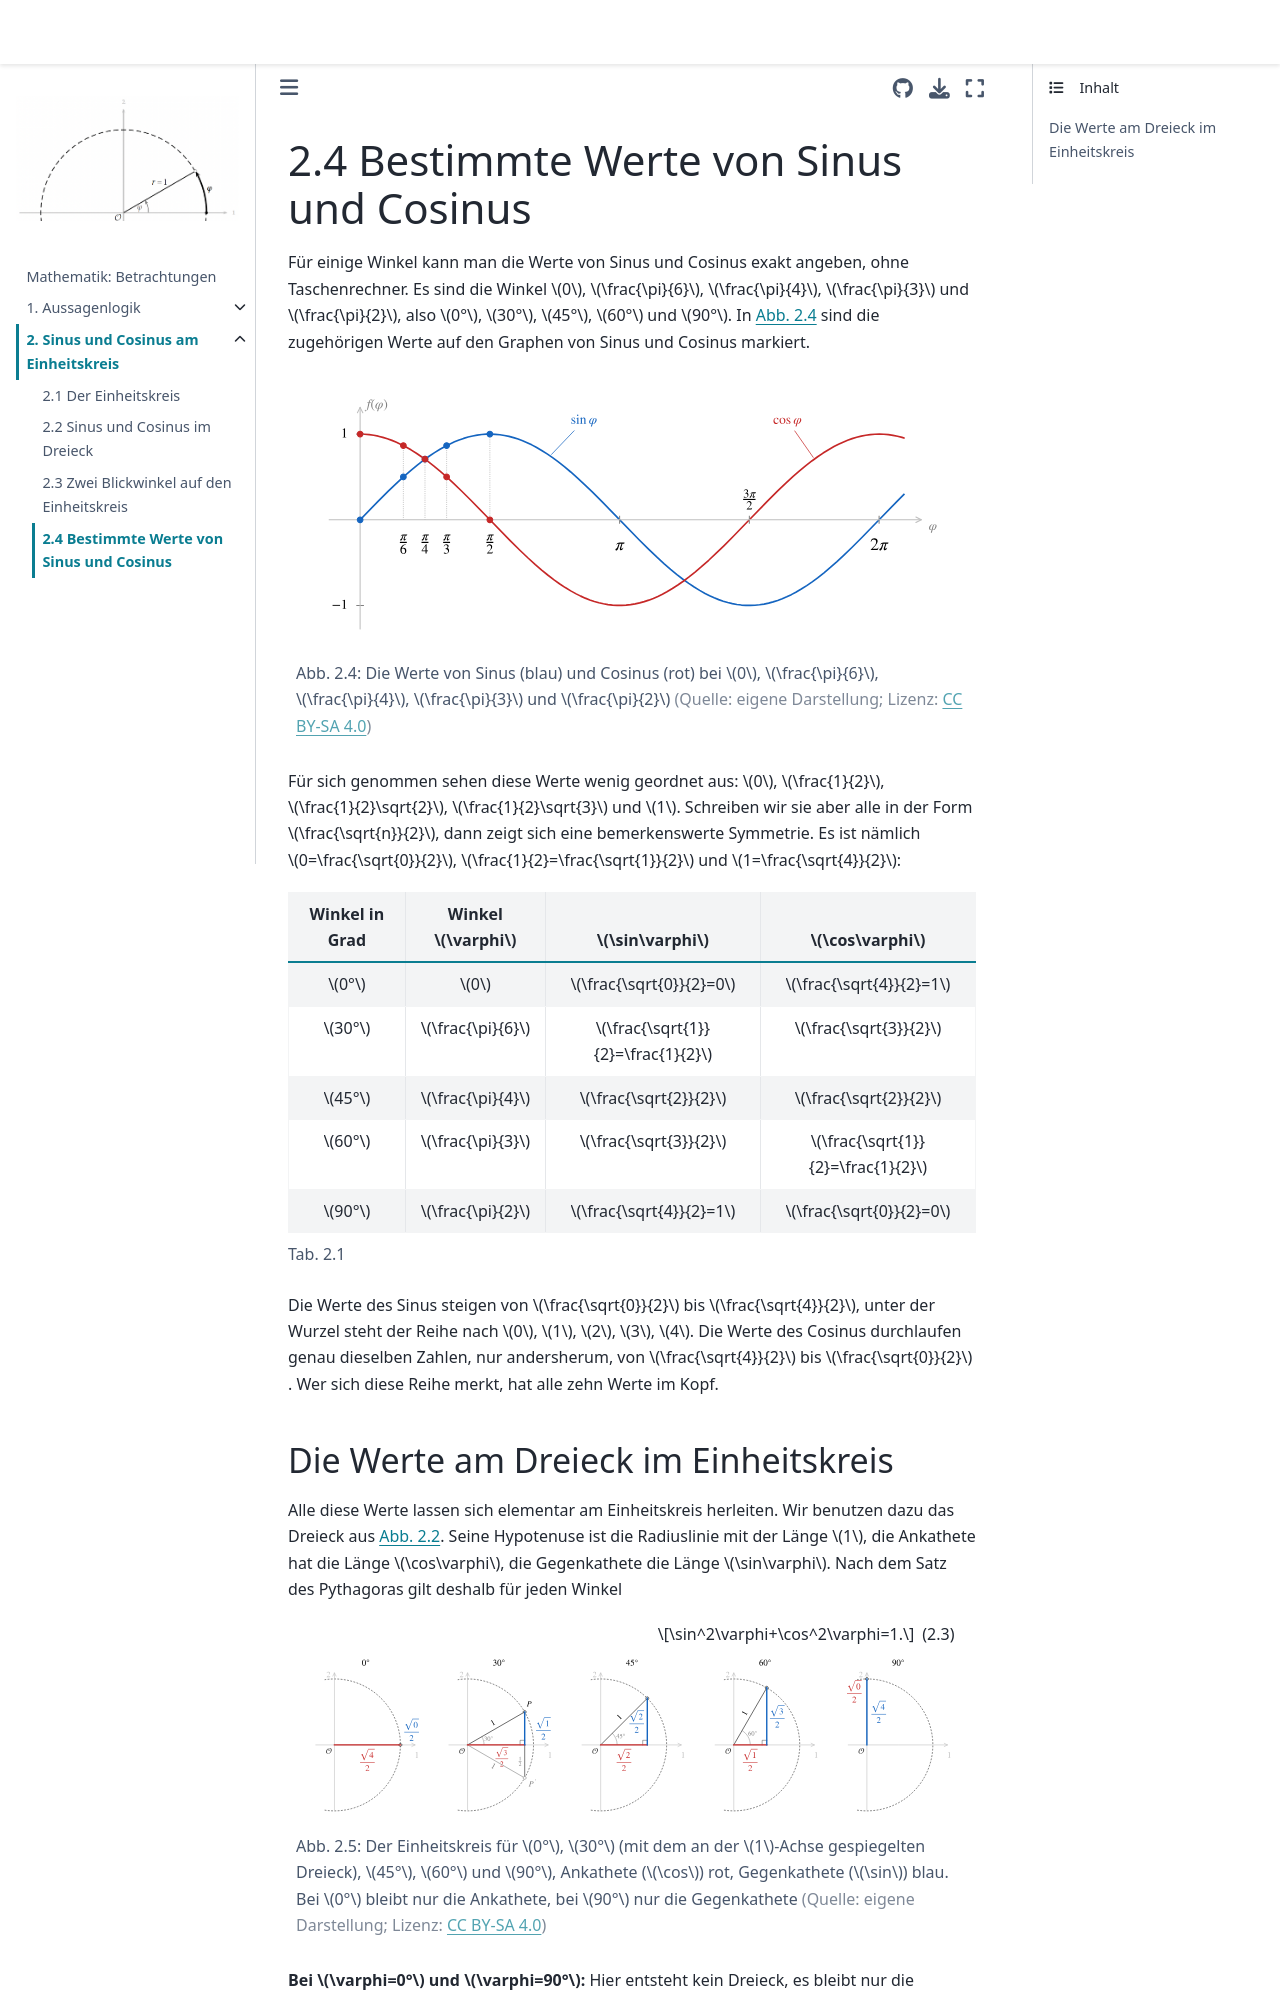

repository: s-linden/mathematik-betrachtungen · page: chapter02/chapter02_sec04.html · generator: jekyll

# 2.4 Bestimmte Werte von Sinus und Cosinus

Für einige Winkel kann man die Werte von Sinus und Cosinus exakt angeben, ohne Taschenrechner. Es sind die Winkel $0$, $\frac{\pi}{6}$, $\frac{\pi}{4}$, $\frac{\pi}{3}$ und $\frac{\pi}{2}$, also $0°$, $30°$, $45°$, $60°$ und $90°$. In {numref}`Abb. %s <werte_sinus_cosinus>` sind die zugehörigen Werte auf den Graphen von Sinus und Cosinus markiert.

```{figure} pics/werte_sinus_cosinus.svg
---
width: 100%
name: werte_sinus_cosinus
---
Die Werte von Sinus (blau) und Cosinus (rot) bei $0$, $\frac{\pi}{6}$, $\frac{\pi}{4}$, $\frac{\pi}{3}$ und $\frac{\pi}{2}$
(Quelle: eigene Darstellung; Lizenz: [CC BY-SA 4.0](https://creativecommons.org/licenses/by-sa/4.0))
```

Für sich genommen sehen diese Werte wenig geordnet aus: $0$, $\frac{1}{2}$, $\frac{1}{2}\sqrt{2}$, $\frac{1}{2}\sqrt{3}$ und $1$. Schreiben wir sie aber alle in der Form $\frac{\sqrt{n}}{2}$, dann zeigt sich eine bemerkenswerte Symmetrie. Es ist nämlich $0=\frac{\sqrt{0}}{2}$, $\frac{1}{2}=\frac{\sqrt{1}}{2}$ und $1=\frac{\sqrt{4}}{2}$:

| Winkel in Grad | Winkel $\varphi$ | $\sin\varphi$ | $\cos\varphi$ |
|:-:|:-:|:-:|:-:|
| $0°$ | $0$ | $\frac{\sqrt{0}}{2}=0$ | $\frac{\sqrt{4}}{2}=1$ |
| $30°$ | $\frac{\pi}{6}$ | $\frac{\sqrt{1}}{2}=\frac{1}{2}$ | $\frac{\sqrt{3}}{2}$ |
| $45°$ | $\frac{\pi}{4}$ | $\frac{\sqrt{2}}{2}$ | $\frac{\sqrt{2}}{2}$ |
| $60°$ | $\frac{\pi}{3}$ | $\frac{\sqrt{3}}{2}$ | $\frac{\sqrt{1}}{2}=\frac{1}{2}$ |
| $90°$ | $\frac{\pi}{2}$ | $\frac{\sqrt{4}}{2}=1$ | $\frac{\sqrt{0}}{2}=0$ |

Die Werte des Sinus steigen von $\frac{\sqrt{0}}{2}$ bis $\frac{\sqrt{4}}{2}$, unter der Wurzel steht der Reihe nach $0$, $1$, $2$, $3$, $4$. Die Werte des Cosinus durchlaufen genau dieselben Zahlen, nur andersherum, von $\frac{\sqrt{4}}{2}$ bis $\frac{\sqrt{0}}{2}$. Wer sich diese Reihe merkt, hat alle zehn Werte im Kopf.
